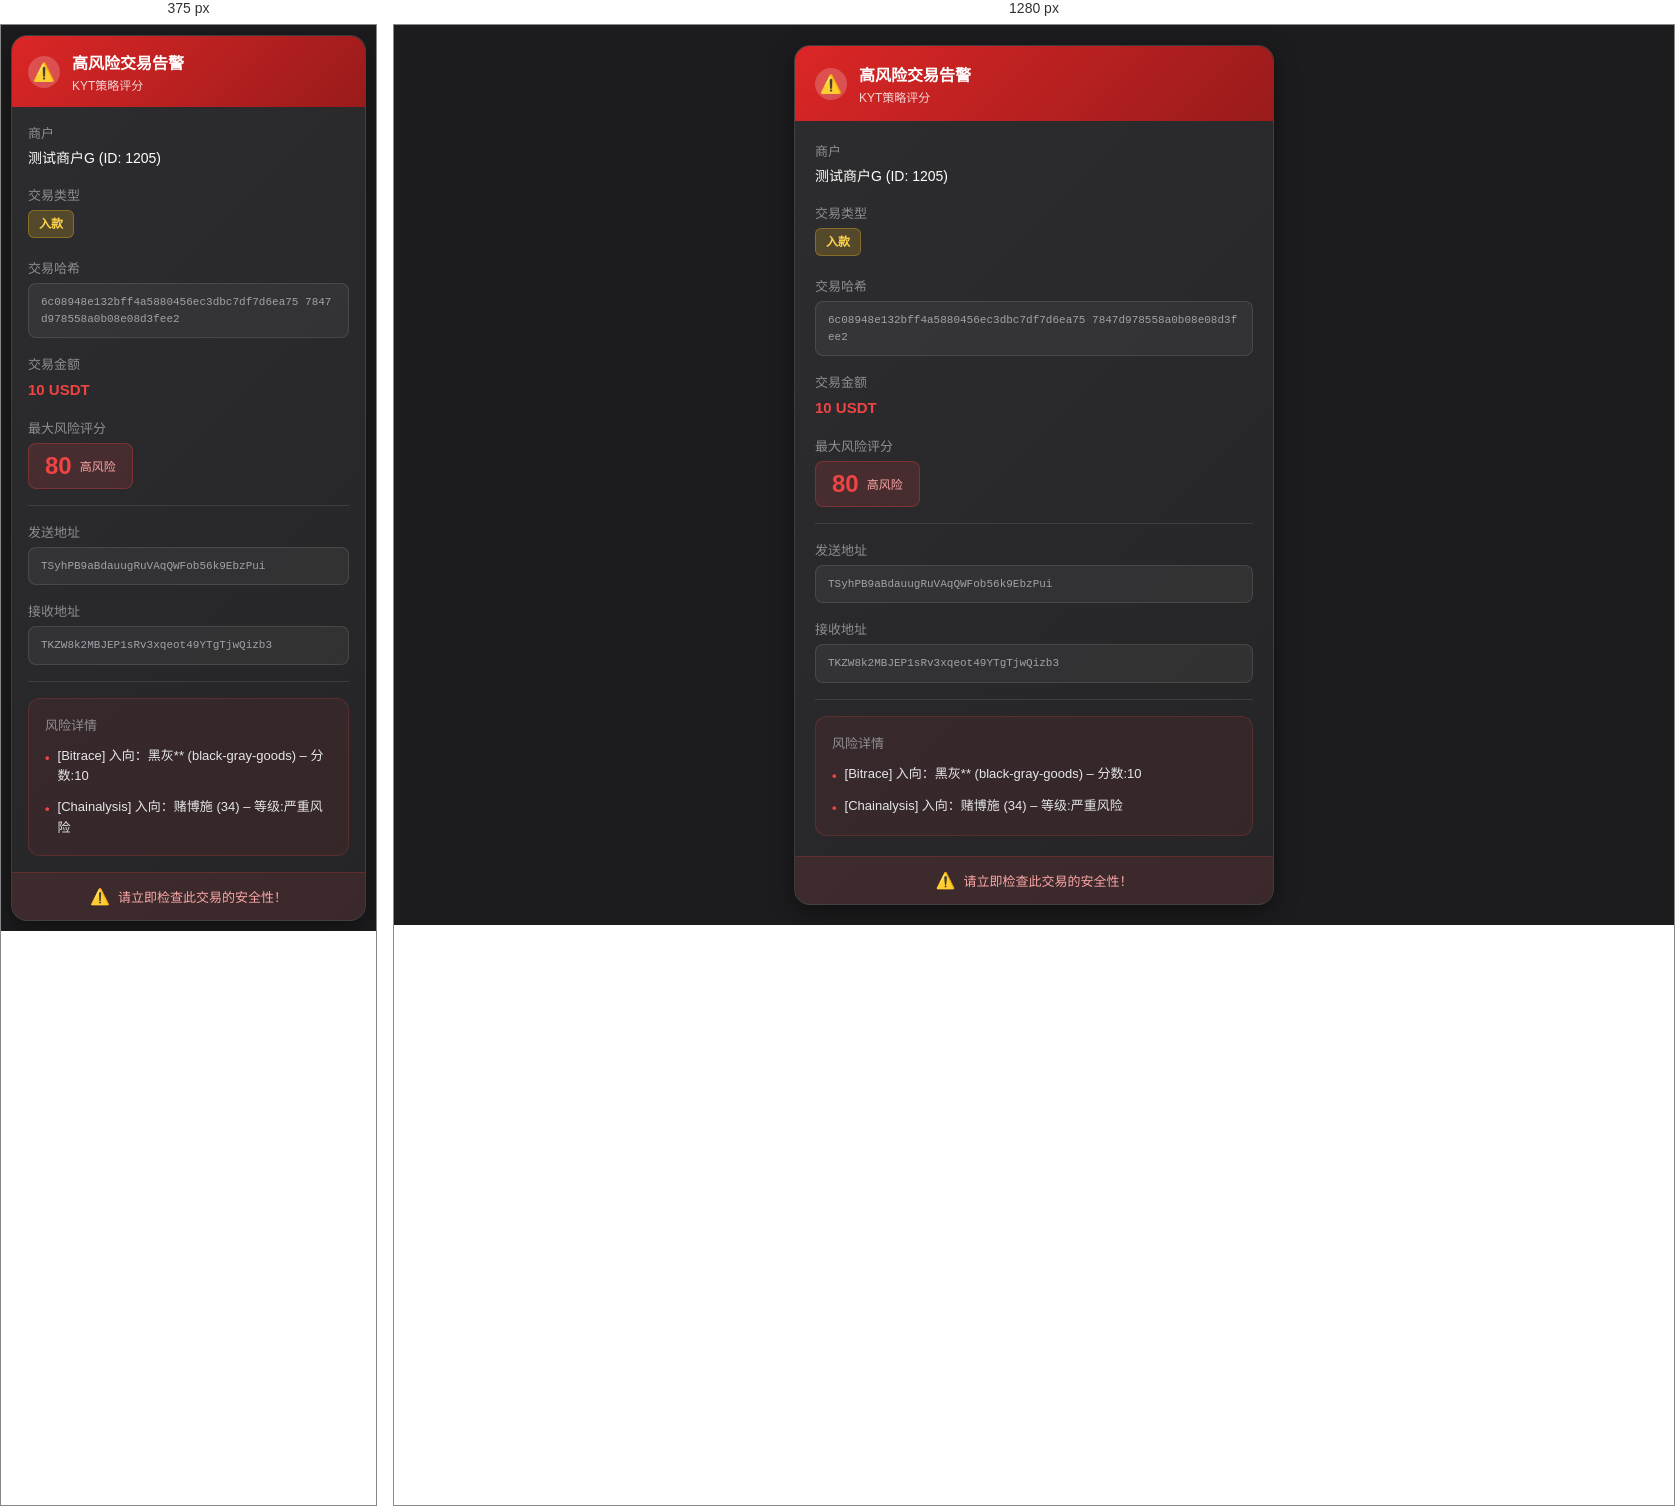
Rendered at 375 px and 1280 px, left to right.

<!-- file: risk-alert.html -->
<!DOCTYPE html>
<html lang="zh-CN">
<head>
    <meta charset="UTF-8">
    <meta name="viewport" content="width=device-width, initial-scale=1.0">
    <title>高风险交易告警</title>
    <style>
        * {
            margin: 0;
            padding: 0;
            box-sizing: border-box;
        }

        body {
            font-family: -apple-system, BlinkMacSystemFont, 'Segoe UI', 'PingFang SC', 'Hiragino Sans GB', 'Microsoft YaHei', sans-serif;
            background: #1c1c1e;
            min-height: 100vh;
            padding: 20px;
            display: flex;
            align-items: center;
            justify-content: center;
        }

        /* 聊天容器 */
        .chat-container {
            max-width: 480px;
            width: 100%;
        }

        /* 告警卡片 */
        .alert-card {
            background: linear-gradient(135deg, #2d2d2f 0%, #252527 100%);
            border-radius: 16px;
            padding: 0;
            box-shadow: 0 8px 24px rgba(0, 0, 0, 0.4);
            overflow: hidden;
            border: 1px solid rgba(255, 255, 255, 0.1);
        }

        /* 告警头部 */
        .alert-header {
            background: linear-gradient(135deg, #dc2626 0%, #991b1b 100%);
            padding: 16px 20px;
            display: flex;
            align-items: center;
            gap: 12px;
        }

        .alert-icon {
            width: 32px;
            height: 32px;
            background: rgba(255, 255, 255, 0.2);
            border-radius: 50%;
            display: flex;
            align-items: center;
            justify-content: center;
            font-size: 18px;
            flex-shrink: 0;
        }

        .alert-title {
            flex: 1;
        }

        .alert-title h3 {
            font-size: 16px;
            font-weight: 600;
            color: white;
            margin-bottom: 2px;
        }

        .alert-subtitle {
            font-size: 12px;
            color: rgba(255, 255, 255, 0.8);
        }

        /* 内容区域 */
        .alert-content {
            padding: 20px;
        }

        /* 信息行 */
        .info-row {
            margin-bottom: 16px;
            display: flex;
            flex-direction: column;
            gap: 6px;
        }

        .info-label {
            font-size: 13px;
            color: #8e8e93;
            font-weight: 500;
        }

        .info-value {
            font-size: 14px;
            color: #ffffff;
            font-weight: 500;
            word-break: break-all;
            line-height: 1.5;
        }

        .info-value.highlight {
            color: #ef4444;
            font-weight: 600;
            font-size: 15px;
        }

        .info-value.warning {
            color: #fbbf24;
            font-weight: 600;
        }

        .info-value.address {
            font-family: 'Courier New', monospace;
            font-size: 11px;
            background: rgba(255, 255, 255, 0.05);
            padding: 10px 12px;
            border-radius: 8px;
            color: #a1a1aa;
            border: 1px solid rgba(255, 255, 255, 0.1);
        }

        /* 风险评分 */
        .risk-score {
            display: inline-flex;
            align-items: center;
            gap: 8px;
            background: rgba(239, 68, 68, 0.15);
            padding: 8px 16px;
            border-radius: 8px;
            border: 1px solid rgba(239, 68, 68, 0.3);
        }

        .risk-score-value {
            font-size: 24px;
            font-weight: 700;
            color: #ef4444;
        }

        .risk-score-label {
            font-size: 12px;
            color: #fca5a5;
        }

        /* 分隔线 */
        .divider {
            height: 1px;
            background: rgba(255, 255, 255, 0.1);
            margin: 16px 0;
        }

        /* 风险详情列表 */
        .risk-details {
            background: rgba(239, 68, 68, 0.08);
            border-radius: 12px;
            padding: 16px;
            border: 1px solid rgba(239, 68, 68, 0.2);
        }

        .risk-details-title {
            font-size: 13px;
            color: #8e8e93;
            margin-bottom: 12px;
            font-weight: 500;
        }

        .risk-item {
            display: flex;
            align-items: flex-start;
            gap: 8px;
            margin-bottom: 10px;
            font-size: 13px;
            color: #e5e5e7;
            line-height: 1.6;
        }

        .risk-item:last-child {
            margin-bottom: 0;
        }

        .risk-bullet {
            color: #ef4444;
            font-weight: bold;
            flex-shrink: 0;
            margin-top: 2px;
        }

        /* 底部警告 */
        .alert-footer {
            background: rgba(239, 68, 68, 0.1);
            padding: 14px 20px;
            border-top: 1px solid rgba(239, 68, 68, 0.2);
        }

        .alert-footer-text {
            font-size: 13px;
            color: #fca5a5;
            text-align: center;
            font-weight: 500;
            display: flex;
            align-items: center;
            justify-content: center;
            gap: 8px;
        }

        .alert-footer-icon {
            font-size: 16px;
        }

        /* 标签样式 */
        .tag {
            display: inline-block;
            padding: 4px 10px;
            border-radius: 6px;
            font-size: 12px;
            font-weight: 600;
            margin-right: 6px;
            margin-bottom: 4px;
        }

        .tag-danger {
            background: rgba(239, 68, 68, 0.2);
            color: #fca5a5;
            border: 1px solid rgba(239, 68, 68, 0.3);
        }

        .tag-warning {
            background: rgba(251, 191, 36, 0.2);
            color: #fcd34d;
            border: 1px solid rgba(251, 191, 36, 0.3);
        }

        /* 响应式 */
        @media (max-width: 480px) {
            body {
                padding: 10px;
            }

            .alert-content {
                padding: 16px;
            }

            .alert-header {
                padding: 14px 16px;
            }
        }
    </style>
</head>
<body>
    <div class="chat-container">
        <!-- 告警卡片 -->
        <div class="alert-card">
            <!-- 头部 -->
            <div class="alert-header">
                <div class="alert-icon">⚠️</div>
                <div class="alert-title">
                    <h3>高风险交易告警</h3>
                    <div class="alert-subtitle">KYT策略评分</div>
                </div>
            </div>

            <!-- 内容 -->
            <div class="alert-content">
                <!-- 商户信息 -->
                <div class="info-row">
                    <span class="info-label">商户</span>
                    <span class="info-value">测试商户G (ID: 1205)</span>
                </div>

                <!-- 交易类型 -->
                <div class="info-row">
                    <span class="info-label">交易类型</span>
                    <span class="info-value">
                        <span class="tag tag-warning">入款</span>
                    </span>
                </div>

                <!-- 交易哈希 -->
                <div class="info-row">
                    <span class="info-label">交易哈希</span>
                    <span class="info-value address">6c08948e132bff4a5880456ec3dbc7df7d6ea75
7847d978558a0b08e08d3fee2</span>
                </div>

                <!-- 交易金额 -->
                <div class="info-row">
                    <span class="info-label">交易金额</span>
                    <span class="info-value highlight">10 USDT</span>
                </div>

                <!-- 风险评分 -->
                <div class="info-row">
                    <span class="info-label">最大风险评分</span>
                    <div>
                        <div class="risk-score">
                            <span class="risk-score-value">80</span>
                            <span class="risk-score-label">高风险</span>
                        </div>
                    </div>
                </div>

                <div class="divider"></div>

                <!-- 发送地址 -->
                <div class="info-row">
                    <span class="info-label">发送地址</span>
                    <span class="info-value address">TSyhPB9aBdauugRuVAqQWFob56k9EbzPui</span>
                </div>

                <!-- 接收地址 -->
                <div class="info-row">
                    <span class="info-label">接收地址</span>
                    <span class="info-value address">TKZW8k2MBJEP1sRv3xqeot49YTgTjwQizb3</span>
                </div>

                <div class="divider"></div>

                <!-- 风险详情 -->
                <div class="risk-details">
                    <div class="risk-details-title">风险详情</div>
                    <div class="risk-item">
                        <span class="risk-bullet">•</span>
                        <span>[Bitrace] 入向：黑灰** (black-gray-goods) – 分数:10</span>
                    </div>
                    <div class="risk-item">
                        <span class="risk-bullet">•</span>
                        <span>[Chainalysis] 入向：赌博施 (34) – 等级:严重风险</span>
                    </div>
                </div>
            </div>

            <!-- 底部警告 -->
            <div class="alert-footer">
                <div class="alert-footer-text">
                    <span class="alert-footer-icon">⚠️</span>
                    <span>请立即检查此交易的安全性！</span>
                </div>
            </div>
        </div>
    </div>
</body>
</html>